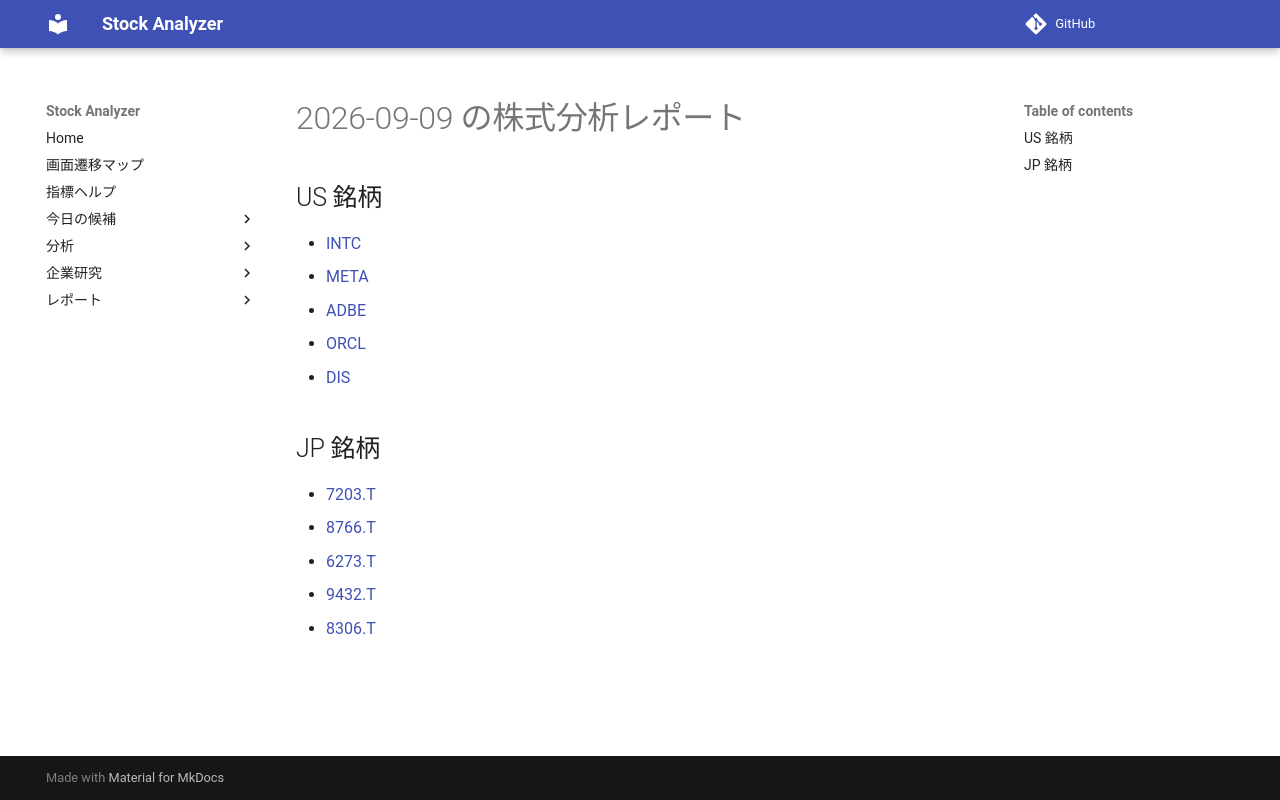

repository: Yumi-note/Making-APP · page: reports/2026-09-09/185123/index.html · generator: mkdocs

# 2026-09-09 の株式分析レポート

## US 銘柄

- [INTC](INTC.md)
- [META](META.md)
- [ADBE](ADBE.md)
- [ORCL](ORCL.md)
- [DIS](DIS.md)

## JP 銘柄

- [7203.T](7203_T.md)
- [8766.T](8766_T.md)
- [6273.T](6273_T.md)
- [9432.T](9432_T.md)
- [8306.T](8306_T.md)
